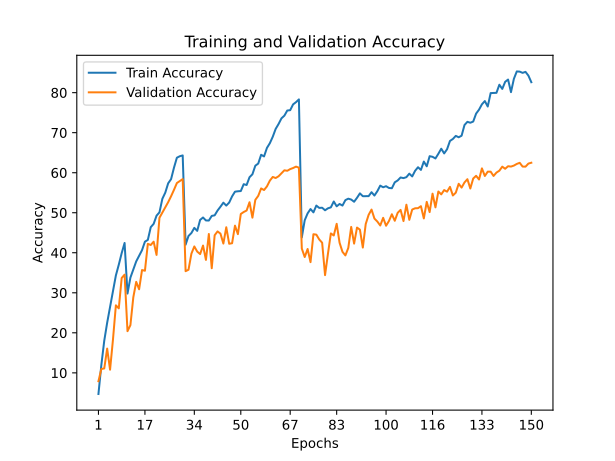

The table this chart was drawn from, first rows:
train_accuracy; train_loss; valid_accuracy; valid_loss
4,7200; 4,8302; 7,9100; 4,4130
11,9770; 4,2354; 10,9700; 4,2240
18,0280; 3,8678; 11,1000; 4,3771
22,5130; 3,6630; 16,0600; 4,0052
26,3830; 3,4803; 10,7900; 5,2405
30,4010; 3,2918; 18,3100; 4,0217
34,3320; 3,1131; 26,8700; 3,3334
37,0180; 3,0382; 26,1100; 3,6251
39,9180; 2,9217; 33,7000; 3,0512
42,4440; 2,7729; 34,5300; 3,0166
29,8050; 3,3500; 20,4100; 3,9192
33,7900; 3,1537; 21,9200; 3,9891
35,8450; 3,0514; 28,8700; 3,4143
37,8410; 2,9541; 32,7300; 3,0421
39,2150; 2,9416; 30,8800; 3,2617
40,6490; 2,9311; 35,6800; 2,8418
42,7720; 2,7573; 35,5100; 2,8728
43,2060; 2,7470; 42,2300; 2,4807
46,3900; 2,5737; 41,9400; 2,4465
47,2150; 2,5658; 42,7700; 2,5266
49,2690; 2,4824; 39,4600; 2,6371
50,0980; 2,4652; 48,7400; 2,1500
53,4830; 2,3179; 50,0300; 2,1688
55,0110; 2,2761; 51,3300; 2,0817
57,3500; 2,1698; 52,6400; 2,0151
58,3920; 2,1560; 54,1200; 1,9821
61,2530; 1,9959; 55,7200; 1,9451
63,7450; 1,9344; 57,4200; 1,8221
64,1140; 1,9104; 57,9000; 1,7974
64,3160; 1,9441; 58,4000; 1,7960
42,0210; 2,7495; 35,4000; 2,8847
44,1990; 2,6955; 35,7600; 2,8283
44,9350; 2,7058; 39,7800; 2,6647
46,2190; 2,6451; 41,5800; 2,5390
45,4700; 2,6869; 40,2900; 2,6028
48,2090; 2,5157; 39,6700; 2,6182
48,8110; 2,4877; 41,8000; 2,6005
48,0650; 2,5844; 38,2200; 2,7339
48,0530; 2,5819; 44,6900; 2,4344
49,2090; 2,5123; 36,1300; 2,9173
49,3500; 2,5075; 44,3800; 2,3765
50,5540; 2,4403; 45,3300; 2,3704
51,5020; 2,3720; 44,7800; 2,4068
52,5120; 2,2939; 42,3000; 2,6312
51,7860; 2,4495; 46,3700; 2,2993
52,5400; 2,3843; 42,2500; 2,5343
54,0840; 2,2446; 42,3800; 2,6099
55,2620; 2,1822; 46,7700; 2,2659
55,3610; 2,1865; 44,6500; 2,5585
55,4160; 2,2939; 49,6900; 2,1728
57,1290; 2,1988; 50,1800; 2,1207
56,9300; 2,1628; 50,5500; 2,0982
58,8660; 2,0931; 52,6200; 2,0154
59,6090; 2,0412; 48,7700; 2,2056
61,7480; 1,9512; 53,2200; 1,9531
62,2840; 1,9828; 54,2100; 1,9184
64,4780; 1,8366; 56,0700; 1,8578
64,0630; 1,9349; 55,6700; 2,1005
66,1960; 1,8239; 56,5800; 1,7762
67,3710; 1,7858; 58,0200; 1,7346
... 90 more rows
